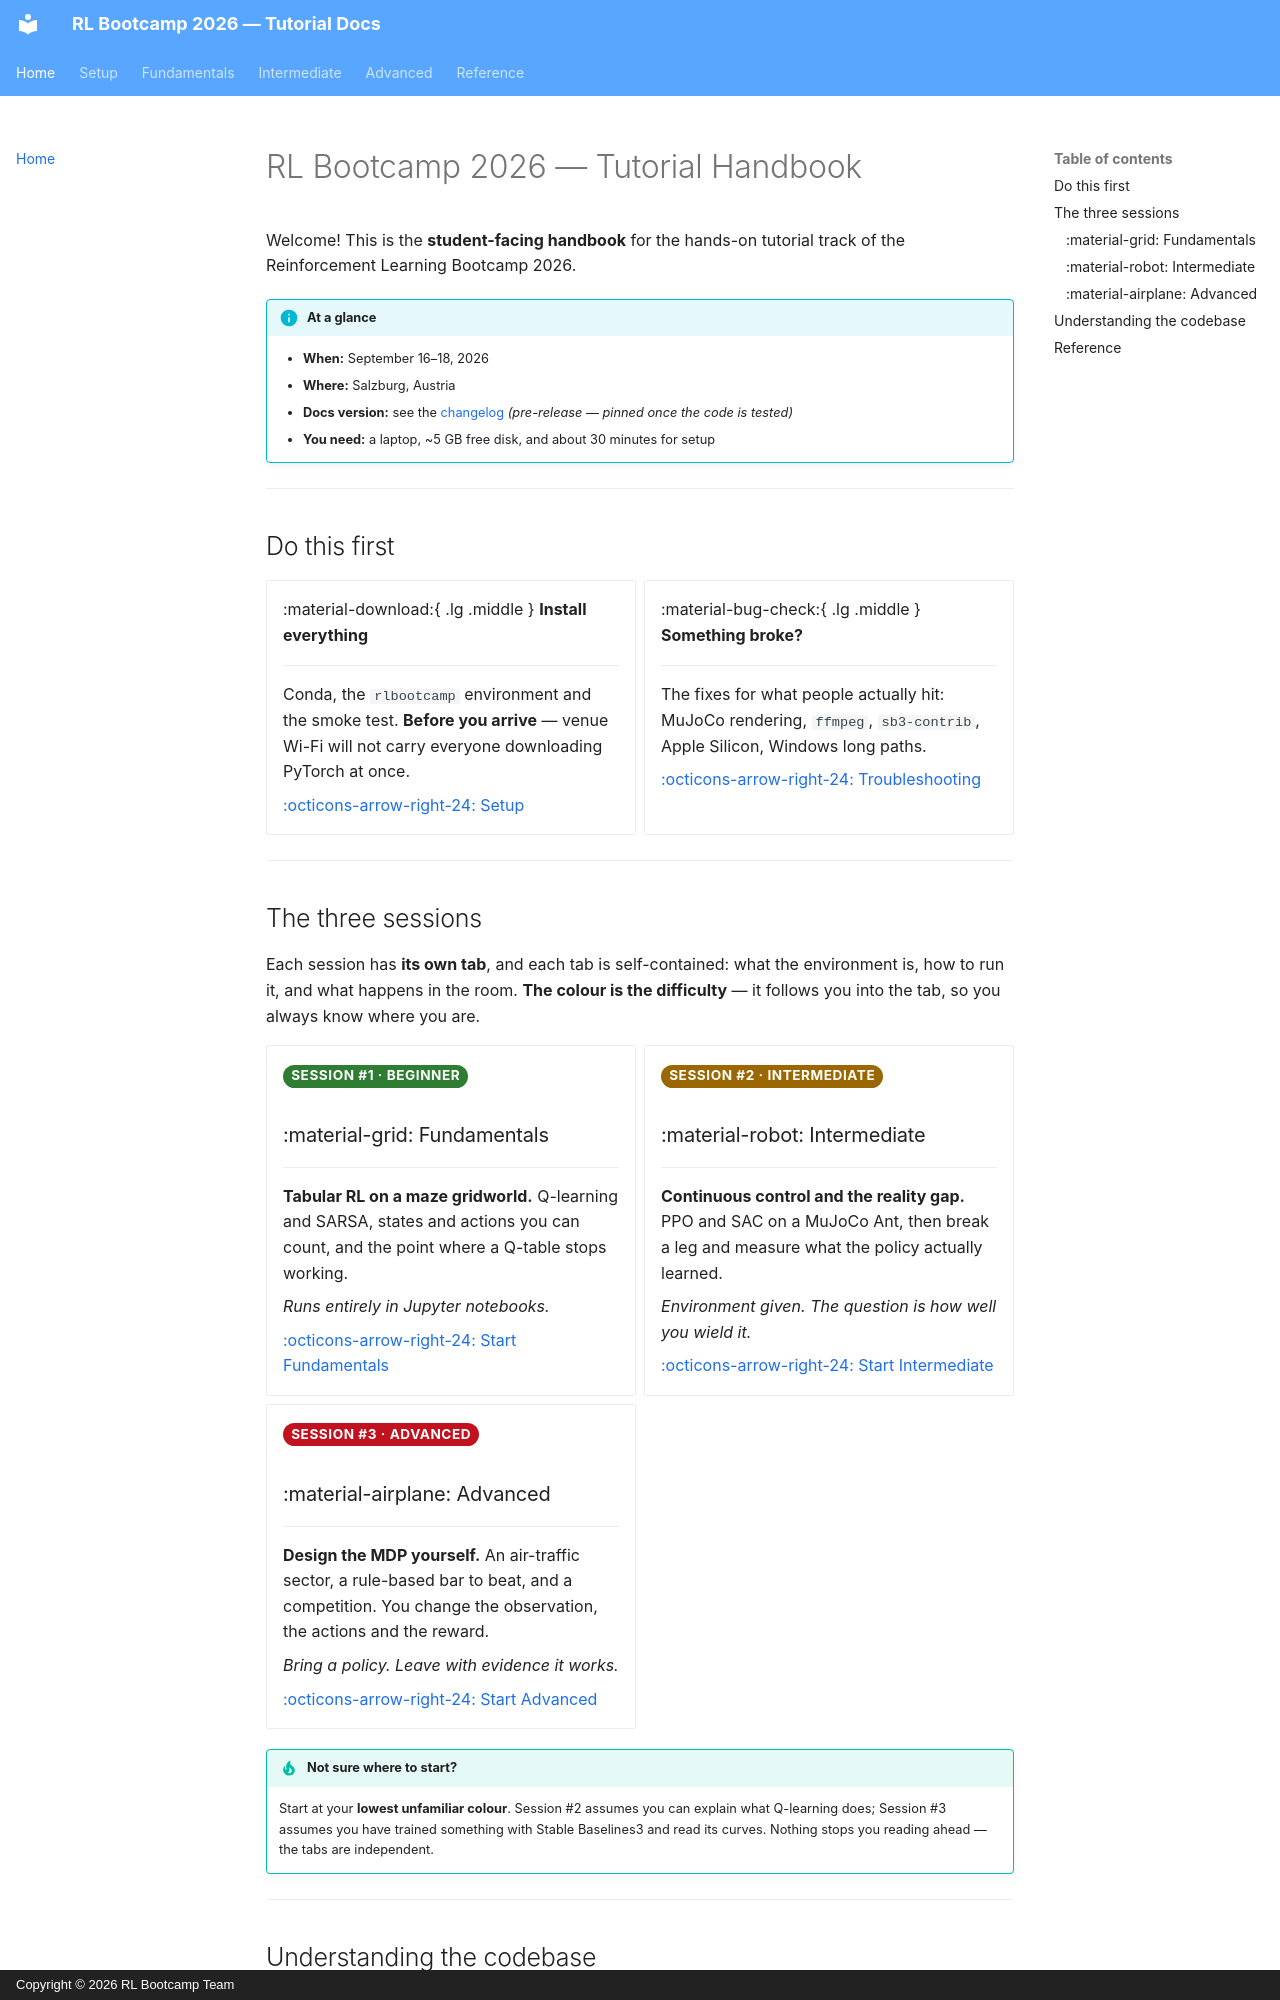

repository: SARL-PLUS/RL_Bootcamp_2026_tutorial · page: index.html · generator: mkdocs · copyright: Copyright © 2026 RL Bootcamp Team

---
title: Home
---

# RL Bootcamp 2026 — Tutorial Handbook

Welcome! This is the **student-facing handbook** for the hands-on tutorial track of
the Reinforcement Learning Bootcamp 2026.

!!! info "At a glance"
    - **When:** September 16–18, 2026
    - **Where:** Salzburg, Austria
    - **Docs version:** see the [changelog](changelog.md) *(pre-release — pinned once the code is tested)*
    - **You need:** a laptop, ~5 GB free disk, and about 30 minutes for setup

---

## Do this first

<div class="grid cards" markdown>

-   :material-download:{ .lg .middle } **Install everything**

    ---

    Conda, the `rlbootcamp` environment and the smoke test. **Before you
    arrive** — venue Wi-Fi will not carry everyone downloading PyTorch at once.

    [:octicons-arrow-right-24: Setup](setup.md)

-   :material-bug-check:{ .lg .middle } **Something broke?**

    ---

    The fixes for what people actually hit: MuJoCo rendering, `ffmpeg`,
    `sb3-contrib`, Apple Silicon, Windows long paths.

    [:octicons-arrow-right-24: Troubleshooting](https://sarl-plus.github.io/rl-bootcamp-setup/setup/troubleshooting/)

</div>

---

## The three sessions

Each session has **its own tab**, and each tab is self-contained: what the
environment is, how to run it, and what happens in the room. **The colour is the
difficulty** — it follows you into the tab, so you always know where you are.

<div class="grid cards rlb-map" markdown>

-   <span class="rlb-level rlb-f">Session #1 · beginner</span>

    ### :material-grid: Fundamentals

    ---

    **Tabular RL on a maze gridworld.** Q-learning and SARSA, states and
    actions you can count, and the point where a Q-table stops working.

    *Runs entirely in Jupyter notebooks.*

    [:octicons-arrow-right-24: Start Fundamentals](fundamentals/index.md)

-   <span class="rlb-level rlb-i">Session #2 · intermediate</span>

    ### :material-robot: Intermediate

    ---

    **Continuous control and the reality gap.** PPO and SAC on a MuJoCo Ant,
    then break a leg and measure what the policy actually learned.

    *Environment given. The question is how well you wield it.*

    [:octicons-arrow-right-24: Start Intermediate](intermediate/index.md)

-   <span class="rlb-level rlb-a">Session #3 · advanced</span>

    ### :material-airplane: Advanced

    ---

    **Design the MDP yourself.** An air-traffic sector, a rule-based bar to
    beat, and a competition. You change the observation, the actions and the
    reward.

    *Bring a policy. Leave with evidence it works.*

    [:octicons-arrow-right-24: Start Advanced](advanced/index.md)

</div>

!!! tip "Not sure where to start?"
    Start at your **lowest unfamiliar colour**. Session #2 assumes you can
    explain what Q-learning does; Session #3 assumes you have trained something
    with Stable Baselines3 and read its curves. Nothing stops you reading ahead
    — the tabs are independent.

---
